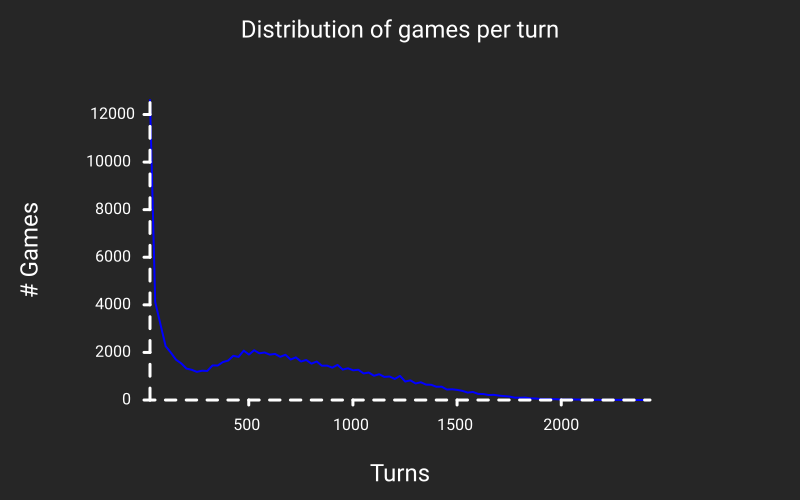

Data behind this chart, as committed beside it:
986, 1264, 
410, 1619, 
770, 1667, 
2210, 8, 
2282, 1, 
866, 1457, 
1154, 986, 
1994, 27, 
1250, 740, 
1922, 43, 
2330, 2, 
2138, 9, 
122, 2013, 
626, 1859, 
2402, 1, 
26, 11818, 
1082, 1111, 
1370, 600, 
2258, 4, 
842, 1428, 
1274, 779, 
1346, 629, 
1802, 92, 
1682, 180, 
1226, 800, 
554, 1940, 
1850, 81, 
2234, 4, 
338, 1321, 
1514, 400, 
1634, 236, 
314, 1210, 
1562, 308, 
1778, 111, 
698, 1759, 
2018, 20, 
1058, 1109, 
506, 1887, 
1394, 529, 
146, 1668, 
938, 1284, 
746, 1608, 
1898, 56, 
914, 1326, 
602, 1889, 
2042, 23, 
1298, 715, 
722, 1693, 
1610, 260, 
1706, 165, 
2186, 9, 
1466, 468, 
266, 1184, 
386, 1591, 
194, 1336, 
98, 2352, 
1106, 1039, 
1658, 217, 
1418, 526, 
1754, 129, 
1538, 373, 
... 39 more rows
